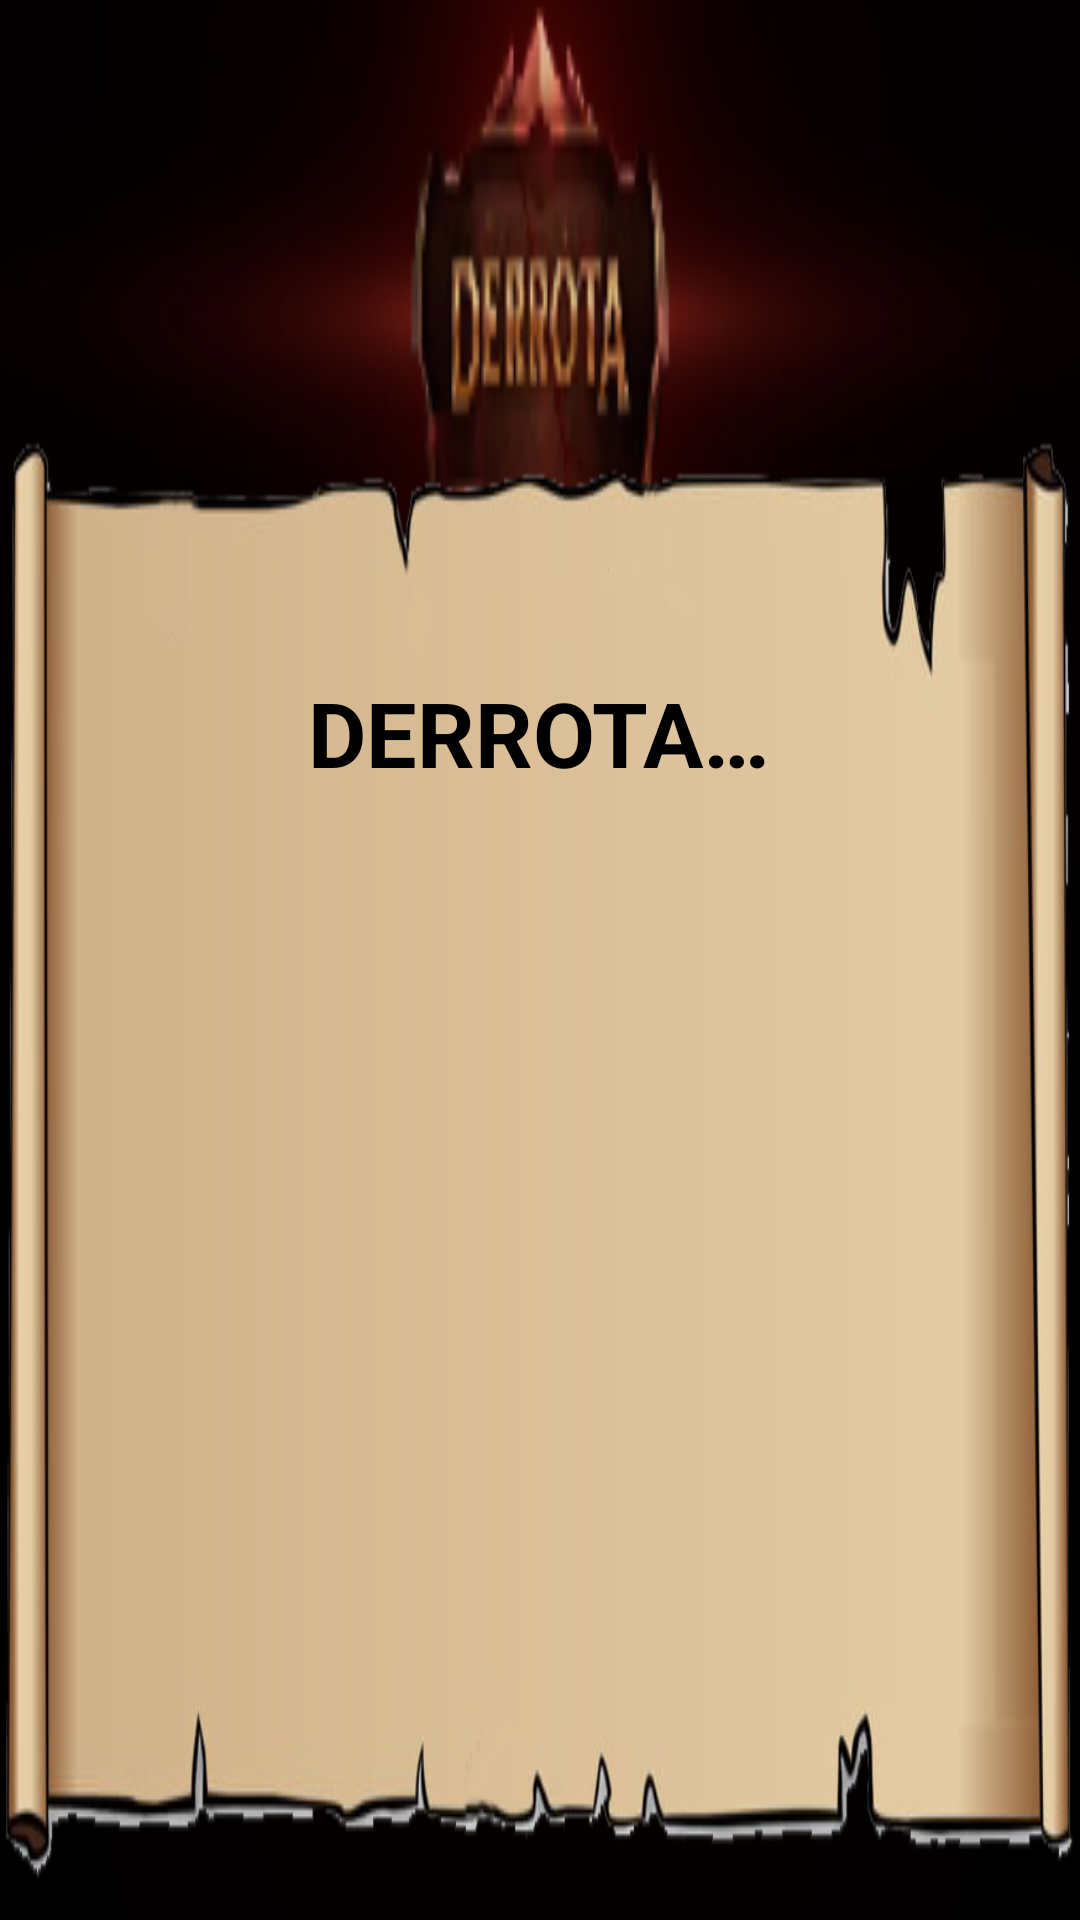

Android layout source for this screen:
<!-- AndroidManifest.xml: application theme Theme.KnighTeam -->
<!-- res/layout/activity_derrota.xml -->
<?xml version="1.0" encoding="utf-8"?>
<androidx.constraintlayout.widget.ConstraintLayout xmlns:android="http://schemas.android.com/apk/res/android"
    xmlns:app="http://schemas.android.com/apk/res-auto"
    android:layout_width="match_parent"
    android:layout_height="match_parent"
    android:background="@drawable/derrota_fondo">


    <LinearLayout
        android:id="@+id/linearLayout3"
        android:layout_width="match_parent"
        android:layout_height="match_parent"
        android:orientation="vertical"
        android:layout_marginTop="124dp"
        android:background="@drawable/pergamino"
        app:layout_constraintStart_toStartOf="parent"
        app:layout_constraintTop_toTopOf="parent">

        <TextView
            android:layout_width="wrap_content"
            android:layout_height="wrap_content"
            android:layout_marginTop="100dp"
            android:layout_gravity="center"
            android:text="@string/derrota"
            android:textSize="30dp"
            android:textStyle="bold"
            android:textColor="@color/black"/>

    </LinearLayout>
</androidx.constraintlayout.widget.ConstraintLayout>
<!-- resources referenced by this layout -->
<resources>
  <color name="black">#FF000000</color>
  <!-- drawable derrota_fondo: png bitmap (drawable, 34071 bytes) -->
  <!-- drawable pergamino: png bitmap (drawable-v24, 54213 bytes) -->
  <string name="derrota">DERROTA…</string>
  <style name="Theme.KnighTeam" parent="Theme.MaterialComponents.DayNight.DarkActionBar">
          
          <item name="colorOnPrimary">@color/black</item>
          <item name="android:textColorPrimary">@color/black</item>
          <item name="android:buttonTint">@color/black</item>
          
          <item name="colorSecondary">@color/teal_200</item>
          <item name="colorSecondaryVariant">@color/teal_700</item>
          <item name="colorOnSecondary">@color/black</item>
          
          <item name="android:statusBarColor">?attr/colorPrimaryVariant</item>
          
      </style>
  <color name="teal_200">#FF03DAC5</color>
  <color name="teal_700">#FF018786</color>
</resources>
